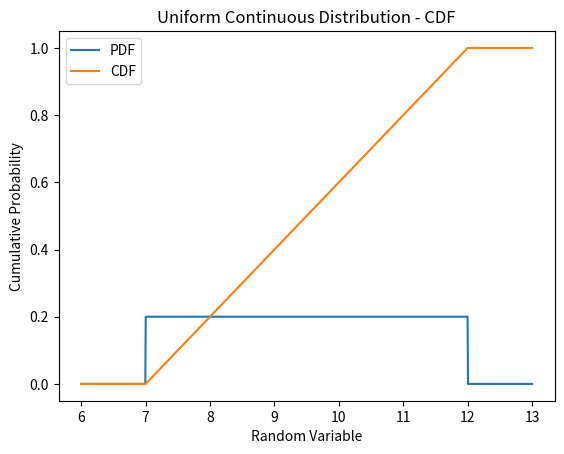

Write Python code to recreate this figure.
import numpy as np
import matplotlib.pyplot as plt
from scipy.stats import uniform

# Set the parameters for the uniform distribution
a = 7  # Lower bound
b = 12 # Upper bound

# Generate random variables from the uniform distribution
sample_size = 1
random_vars = uniform.rvs(loc=a, scale=b-a, size=sample_size)

# Calculate the mean and variance
mean = uniform.mean(loc=a, scale=b-a)
variance = uniform.var(loc=a, scale=b-a)

# Plot the PDF
x = np.linspace(a-1 , b+1, 1000)
pdf = uniform.pdf(x, loc=a, scale=b-a)

plt.plot(x, pdf, label='PDF')
#plt.axvline(a, color='blue', linestyle='-', label='a')
#plt.axvline(b, color='blue', linestyle='-', label='b')
plt.xlabel('Random Variable')
plt.ylabel('Probability Density')
plt.title('Uniform Continuous Distribution - PDF')
plt.legend()
plt.show()

# Plot the CDF
x_cdf = np.linspace(a-1, b+1, 1000)
cdf = uniform.cdf(x_cdf, loc=a, scale=b-a)

plt.plot(x_cdf, cdf, label='CDF')
#plt.axhline(0, color='blue', linestyle='-')
#plt.axhline(1, color='blue', linestyle='-')
plt.xlabel('Random Variable')
plt.ylabel('Cumulative Probability')
plt.title('Uniform Continuous Distribution - CDF')
plt.legend()
plt.show()

# Print the mean and variance
print("Mean:", mean)
print("Variance:", variance)
